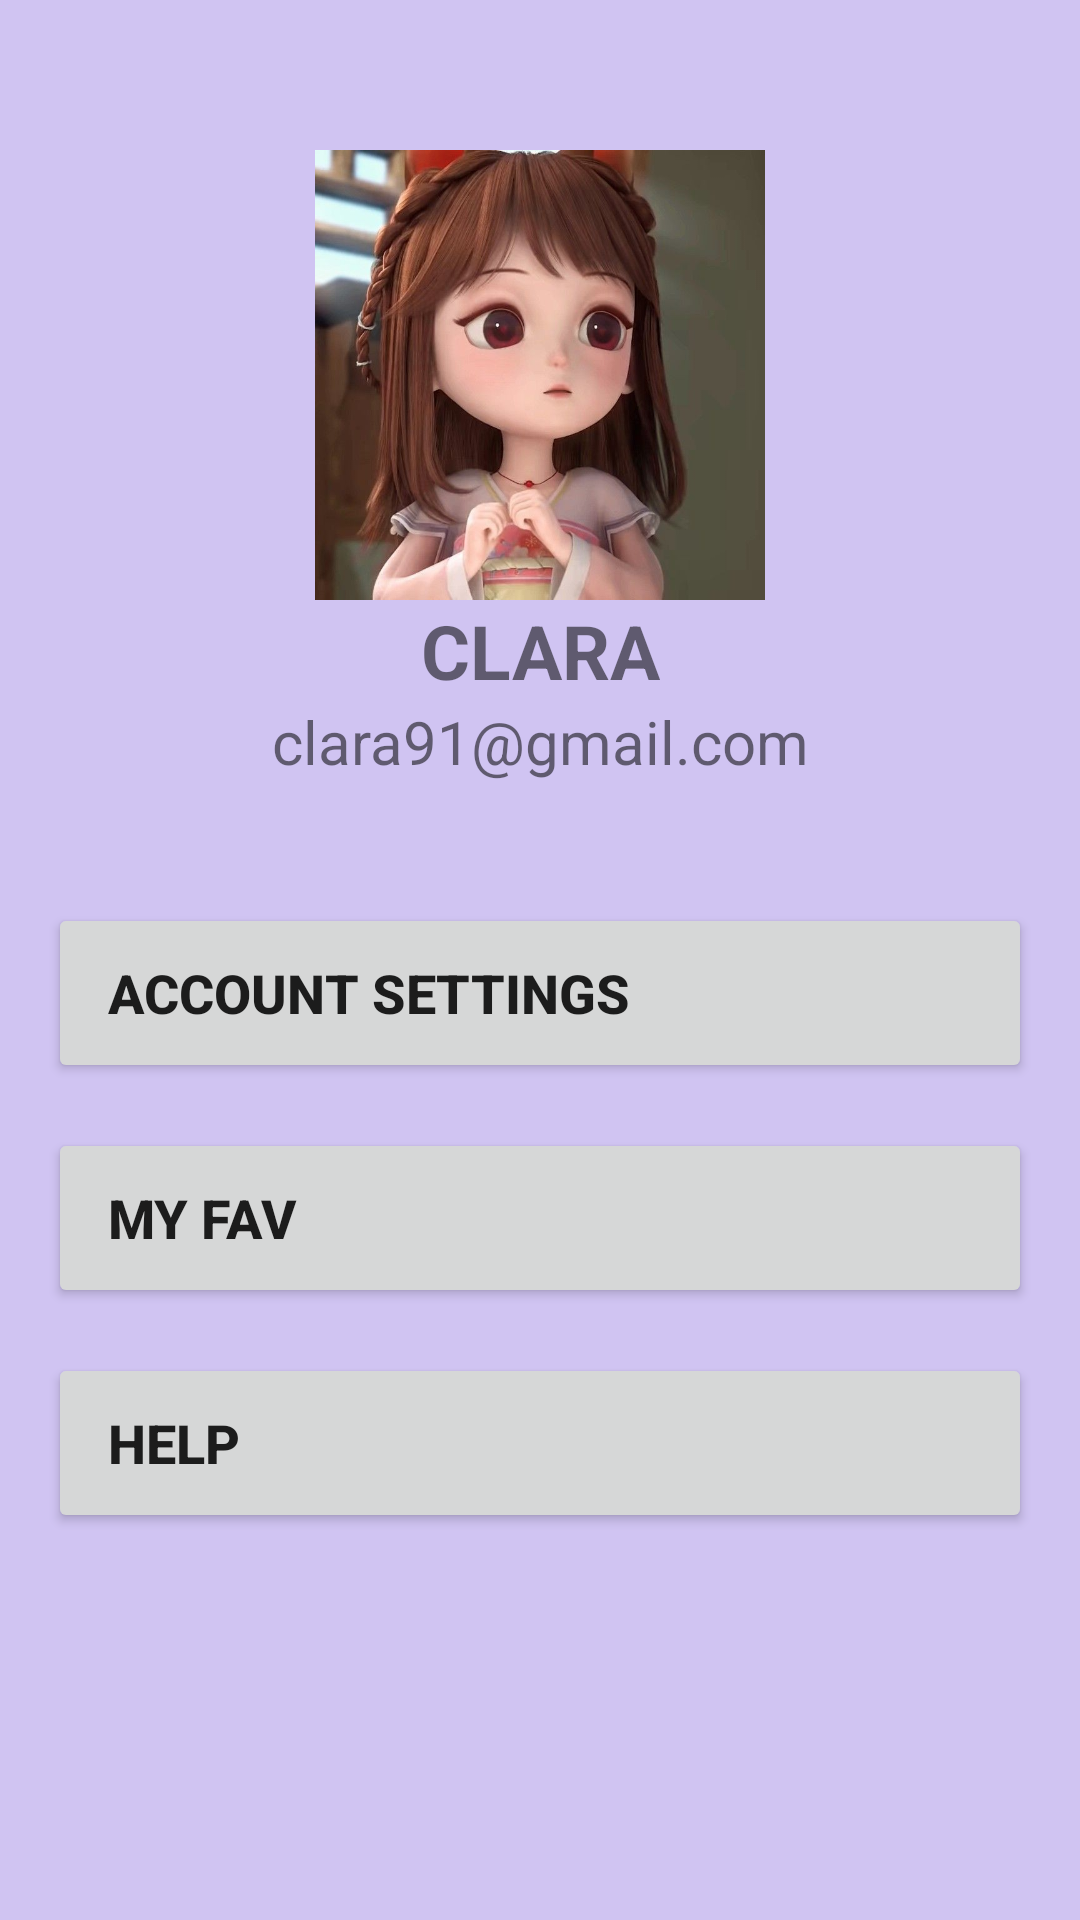

This screen was rendered from an Android layout file. Write that file and the resources it references.
<!-- AndroidManifest.xml: application theme Theme.AplicatonMovie -->
<!-- res/layout/fragment_notifications.xml -->
<?xml version="1.0" encoding="utf-8"?>
<androidx.constraintlayout.widget.ConstraintLayout xmlns:android="http://schemas.android.com/apk/res/android"
    xmlns:app="http://schemas.android.com/apk/res-auto"
    xmlns:tools="http://schemas.android.com/tools"
    android:layout_width="match_parent"
    android:layout_height="match_parent"
    android:background="#D0C4F2"
    tools:context=".ui.notifications.NotificationsFragment">

    <ImageView
        android:id="@+id/imageView10"
        android:layout_width="150dp"
        android:layout_height="150dp"
        android:layout_marginTop="50dp"
        android:layout_marginBottom="440dp"
        app:layout_constraintBottom_toBottomOf="parent"
        app:layout_constraintEnd_toEndOf="parent"
        app:layout_constraintStart_toStartOf="parent"
        app:layout_constraintTop_toTopOf="parent"
        app:srcCompat="@drawable/foto_profile1" />

    <TextView
        android:id="@+id/textView14"
        android:layout_width="wrap_content"
        android:layout_height="wrap_content"
        android:text="CLARA"
        android:textSize="25dp"
        android:textStyle="bold"
        app:layout_constraintEnd_toEndOf="@+id/imageView10"
        app:layout_constraintStart_toStartOf="@+id/imageView10"
        app:layout_constraintTop_toBottomOf="@+id/imageView10" />

    <TextView
        android:id="@+id/textView15"
        android:layout_width="wrap_content"
        android:layout_height="wrap_content"
        android:text="clara91@gmail.com"

        android:textSize="20dp"
        app:layout_constraintEnd_toEndOf="parent"
        app:layout_constraintStart_toStartOf="parent"
        app:layout_constraintTop_toBottomOf="@+id/textView14" />

    <LinearLayout
        android:layout_width="328dp"
        android:layout_height="319dp"
        android:layout_marginStart="24dp"
        android:layout_marginEnd="24dp"
        android:orientation="vertical"
        app:layout_constraintBottom_toBottomOf="parent"
        app:layout_constraintEnd_toEndOf="parent"
        app:layout_constraintStart_toStartOf="parent"
        app:layout_constraintTop_toBottomOf="@+id/textView15">

    <Button
        android:id="@+id/btnAccSet"
        android:layout_width="match_parent"
        android:layout_height="60dp"
        android:layout_marginTop="10dp"
        android:layout_marginBottom="5dp"
        android:elevation="3dp"
        android:paddingStart="20dp"
        android:text="Account Settings"
        android:textAlignment="viewStart"
        android:textSize="18sp"
        android:textStyle="bold" />
        <Button
        android:id="@+id/btnMyCr"
        android:layout_width="match_parent"
        android:layout_height="60dp"
        android:layout_marginTop="10dp"
        android:layout_marginBottom="5dp"
        android:drawablePadding="5dp"
        android:elevation="3dp"
        android:paddingStart="20dp"
        android:text="My Fav"
        android:textAlignment="viewStart"
        android:textSize="18sp"
        android:textStyle="bold" />

        <Button
            android:id="@+id/btnSubs"
            android:layout_width="match_parent"
            android:layout_height="60dp"
            android:layout_marginTop="10dp"
            android:layout_marginBottom="10dp"

            android:drawablePadding="20dp"
            android:elevation="3dp"
            android:paddingStart="20dp"
            android:paddingEnd="20dp"
            android:text="Help"
            android:textAlignment="viewStart"
            android:textSize="18sp"
            android:textStyle="bold" />
    </LinearLayout>

</androidx.constraintlayout.widget.ConstraintLayout>
<!-- resources referenced by this layout -->
<resources>
  <!-- drawable foto_profile1: jpg bitmap (drawable, 64440 bytes) -->
  <style name="Theme.AplicatonMovie" parent="Theme.MaterialComponents.DayNight.DarkActionBar">
          
          <item name="colorPrimary">@color/purple_500</item>
          <item name="colorPrimaryVariant">@color/purple_700</item>
          <item name="colorOnPrimary">@color/white</item>
          
          <item name="colorSecondary">@color/teal_200</item>
          <item name="colorSecondaryVariant">@color/teal_700</item>
          <item name="colorOnSecondary">@color/black</item>
          
          <item name="android:statusBarColor">?attr/colorPrimaryVariant</item>
          
      </style>
  <color name="purple_500">#78028E</color>
  <color name="purple_700">#78028E</color>
  <color name="white">#FFFFFF</color>
  <color name="teal_200">#FF03DAC5</color>
  <color name="teal_700">#FF018786</color>
  <color name="black">#FF000000</color>
</resources>
